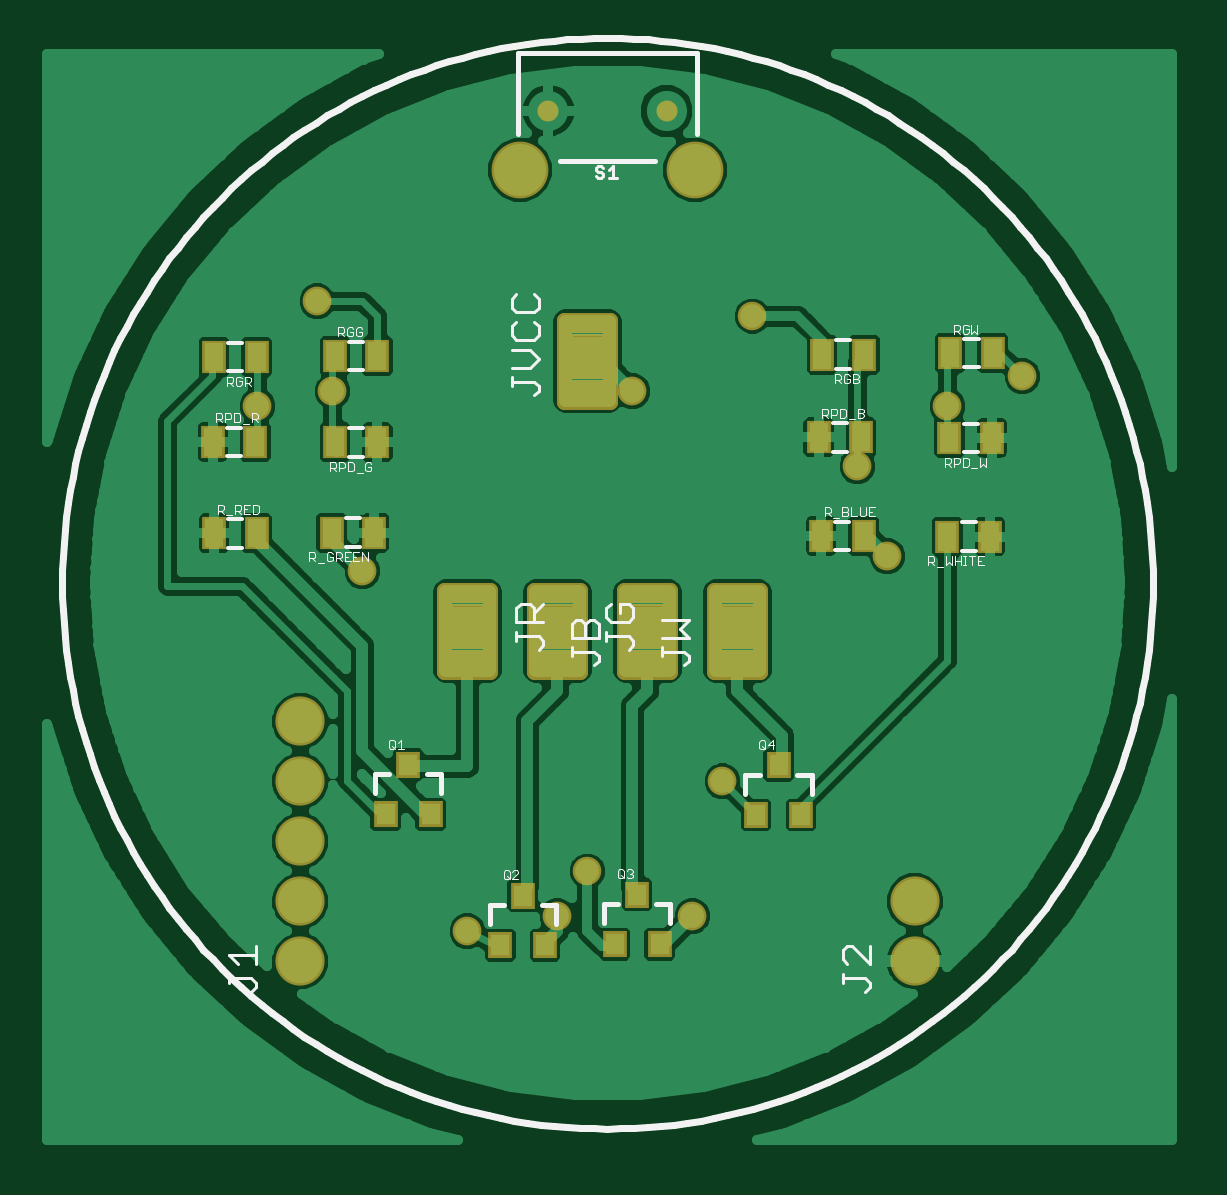
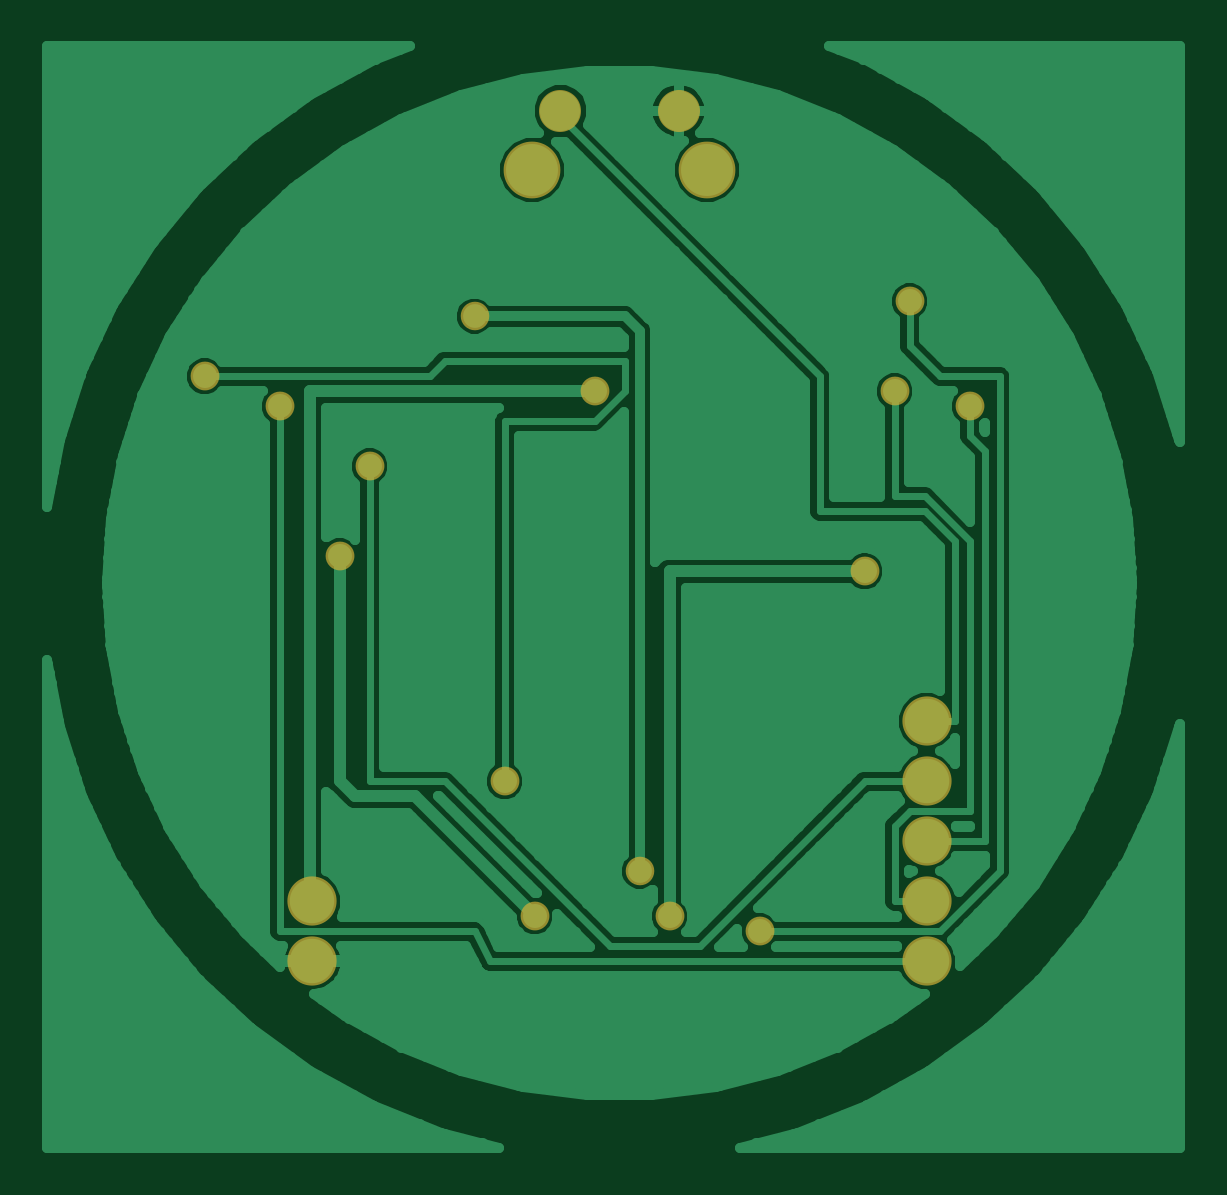
Circuit board: 7 layer files. Board 47.9 x 46.6 mm.
- top_copper: LED.cmp (66432 bytes)
- drill: LED.drd (458 bytes)
- drill: LED.drl (48 bytes)
- top_silk: LED.plc (21042 bytes)
- bottom_copper: LED.sol (43982 bytes)
- top_mask: LED.stc (3214 bytes)
- bottom_mask: LED.sts (756 bytes)

=== top_copper: LED.cmp (66432 bytes, source omitted) ===
=== drill: LED.drd ===
%
M48
M72
T01C0.02362
T02C0.02400
T03C0.03150
T04C0.04000
T05C0.04724
%
T01
X91800Y47863
X119300Y140363
T02
X99300Y127863
X136800Y115363
X151800Y125363
X164300Y130363
X141800Y100363
X114300Y62863
X109300Y40363
X86800Y40363
X71800Y37863
X54300Y97863
X36800Y125363
X49300Y127863
X46800Y142863
T03
X85304Y174595
X104989Y174595
T04
X43965Y32863
X43965Y42863
X43965Y52863
X43965Y62863
X43965Y72863
X146328Y42863
X146328Y32863
T05
X109726Y164753
X80567Y164753
M30

=== drill: LED.drl (48 bytes, source withheld) ===
=== top_silk: LED.plc (21042 bytes, source omitted) ===
=== bottom_copper: LED.sol (43982 bytes, source omitted) ===
=== top_mask: LED.stc ===
G75*
%MOIN*%
%OFA0B0*%
%FSLAX25Y25*%
%IPPOS*%
%LPD*%
%AMOC8*
5,1,8,0,0,1.08239X$1,22.5*
%
%ADD10R,0.03950X0.04343*%
%ADD11R,0.03950X0.05524*%
%ADD12C,0.08200*%
%ADD13C,0.09461*%
%ADD14C,0.03500*%
%ADD15C,0.02562*%
%ADD16C,0.04800*%
%ADD17C,0.04762*%
D10*
X0058178Y0057322D03*
X0065658Y0057322D03*
X0061918Y0065589D03*
X0081022Y0043803D03*
X0077282Y0035535D03*
X0084763Y0035535D03*
X0096357Y0035688D03*
X0103837Y0035688D03*
X0100097Y0043956D03*
X0119920Y0057243D03*
X0127400Y0057243D03*
X0123660Y0065511D03*
D11*
X0130739Y0103726D03*
X0137825Y0103726D03*
X0151798Y0103646D03*
X0158885Y0103646D03*
X0159231Y0120096D03*
X0152144Y0120096D03*
X0152271Y0134180D03*
X0159357Y0134180D03*
X0137961Y0133965D03*
X0130875Y0133965D03*
X0130343Y0120166D03*
X0137430Y0120166D03*
X0056780Y0119330D03*
X0049694Y0119330D03*
X0036446Y0119392D03*
X0029359Y0119392D03*
X0029576Y0133576D03*
X0036662Y0133576D03*
X0049694Y0133700D03*
X0056780Y0133700D03*
X0056249Y0104300D03*
X0049162Y0104300D03*
X0036662Y0104178D03*
X0029576Y0104178D03*
D12*
X0043965Y0032863D03*
X0043965Y0042863D03*
X0043965Y0052863D03*
X0043965Y0062863D03*
X0043965Y0072863D03*
X0146328Y0042863D03*
X0146328Y0032863D03*
D13*
X0109726Y0164753D03*
X0080567Y0164753D03*
D14*
X0085304Y0174595D03*
X0104989Y0174595D03*
D15*
X0095643Y0139659D02*
X0095643Y0126067D01*
X0087957Y0126067D01*
X0087957Y0139659D01*
X0095643Y0139659D01*
X0095643Y0128628D02*
X0087957Y0128628D01*
X0087957Y0131189D02*
X0095643Y0131189D01*
X0095643Y0133750D02*
X0087957Y0133750D01*
X0087957Y0136311D02*
X0095643Y0136311D01*
X0095643Y0138872D02*
X0087957Y0138872D01*
X0082957Y0094659D02*
X0082957Y0081067D01*
X0082957Y0094659D02*
X0090643Y0094659D01*
X0090643Y0081067D01*
X0082957Y0081067D01*
X0082957Y0083628D02*
X0090643Y0083628D01*
X0090643Y0086189D02*
X0082957Y0086189D01*
X0082957Y0088750D02*
X0090643Y0088750D01*
X0090643Y0091311D02*
X0082957Y0091311D01*
X0082957Y0093872D02*
X0090643Y0093872D01*
X0105643Y0094659D02*
X0105643Y0081067D01*
X0097957Y0081067D01*
X0097957Y0094659D01*
X0105643Y0094659D01*
X0105643Y0083628D02*
X0097957Y0083628D01*
X0097957Y0086189D02*
X0105643Y0086189D01*
X0105643Y0088750D02*
X0097957Y0088750D01*
X0097957Y0091311D02*
X0105643Y0091311D01*
X0105643Y0093872D02*
X0097957Y0093872D01*
X0120643Y0094659D02*
X0120643Y0081067D01*
X0112957Y0081067D01*
X0112957Y0094659D01*
X0120643Y0094659D01*
X0120643Y0083628D02*
X0112957Y0083628D01*
X0112957Y0086189D02*
X0120643Y0086189D01*
X0120643Y0088750D02*
X0112957Y0088750D01*
X0112957Y0091311D02*
X0120643Y0091311D01*
X0120643Y0093872D02*
X0112957Y0093872D01*
X0067957Y0094659D02*
X0067957Y0081067D01*
X0067957Y0094659D02*
X0075643Y0094659D01*
X0075643Y0081067D01*
X0067957Y0081067D01*
X0067957Y0083628D02*
X0075643Y0083628D01*
X0075643Y0086189D02*
X0067957Y0086189D01*
X0067957Y0088750D02*
X0075643Y0088750D01*
X0075643Y0091311D02*
X0067957Y0091311D01*
X0067957Y0093872D02*
X0075643Y0093872D01*
D16*
X0054300Y0097863D03*
X0036800Y0125363D03*
X0049300Y0127863D03*
X0046800Y0142863D03*
X0099300Y0127863D03*
X0136800Y0115363D03*
X0151800Y0125363D03*
X0164300Y0130363D03*
X0141800Y0100363D03*
X0114300Y0062863D03*
X0109300Y0040363D03*
X0086800Y0040363D03*
X0071800Y0037863D03*
D17*
X0091800Y0047863D03*
X0119300Y0140363D03*
M02*

=== bottom_mask: LED.sts ===
G75*
%MOIN*%
%OFA0B0*%
%FSLAX25Y25*%
%IPPOS*%
%LPD*%
%AMOC8*
5,1,8,0,0,1.08239X$1,22.5*
%
%ADD10C,0.08200*%
%ADD11C,0.09461*%
%ADD12C,0.07000*%
%ADD13C,0.04800*%
%ADD14C,0.04762*%
D10*
X0043965Y0032863D03*
X0043965Y0042863D03*
X0043965Y0052863D03*
X0043965Y0062863D03*
X0043965Y0072863D03*
X0146328Y0042863D03*
X0146328Y0032863D03*
D11*
X0109726Y0164753D03*
X0080567Y0164753D03*
D12*
X0085304Y0174595D03*
X0104989Y0174595D03*
D13*
X0099300Y0127863D03*
X0136800Y0115363D03*
X0151800Y0125363D03*
X0164300Y0130363D03*
X0141800Y0100363D03*
X0114300Y0062863D03*
X0109300Y0040363D03*
X0086800Y0040363D03*
X0071800Y0037863D03*
X0054300Y0097863D03*
X0036800Y0125363D03*
X0049300Y0127863D03*
X0046800Y0142863D03*
D14*
X0119300Y0140363D03*
X0091800Y0047863D03*
M02*

